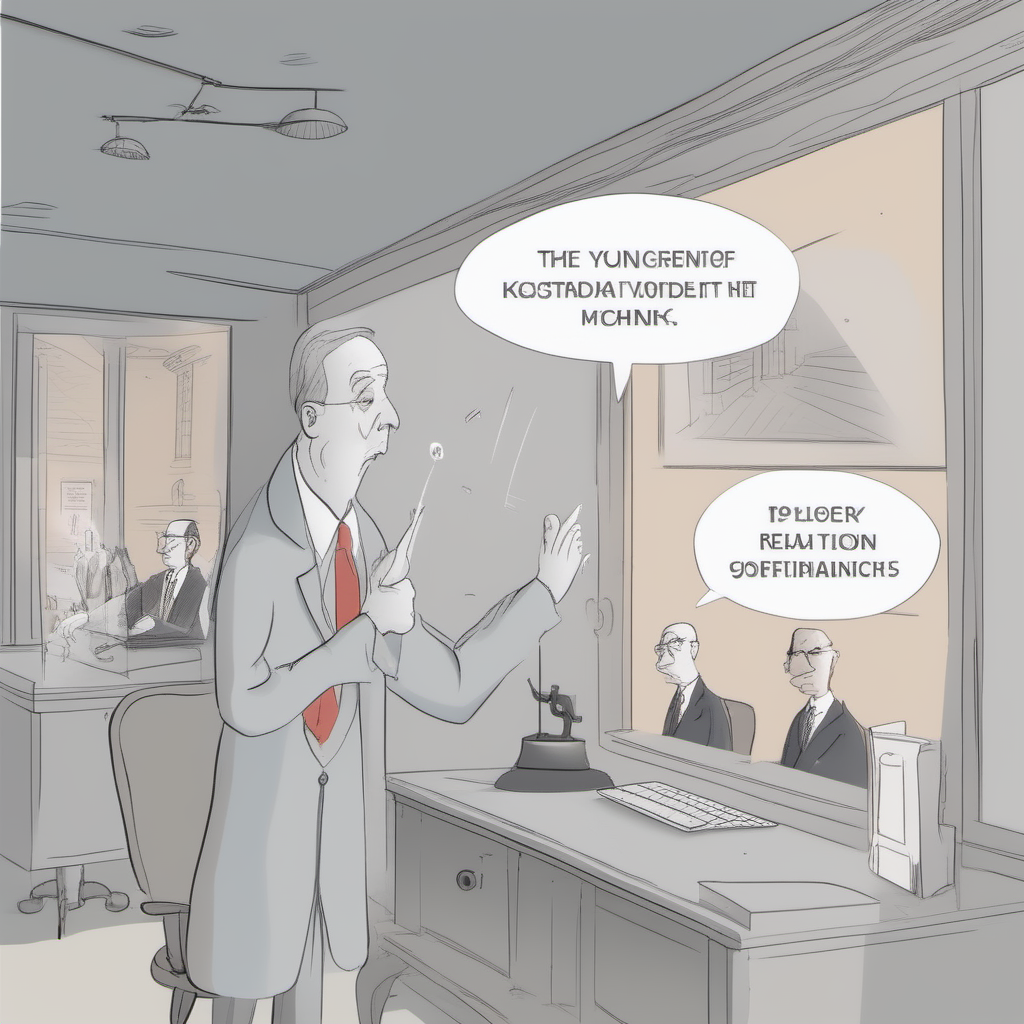
Generation parameters embedded in this image by AUTOMATIC1111 Stable Diffusion web UI or a fork of it (Forge, ...) (PNG 'parameters' text chunk):
confirmation bias
Steps: 29, Sampler: Euler a, CFG scale: 7, Seed: 34756689, Size: 1024x1024, Model hash: 31e35c80fc, Model: sd_xl_base_1.0, Version: v1.6.0